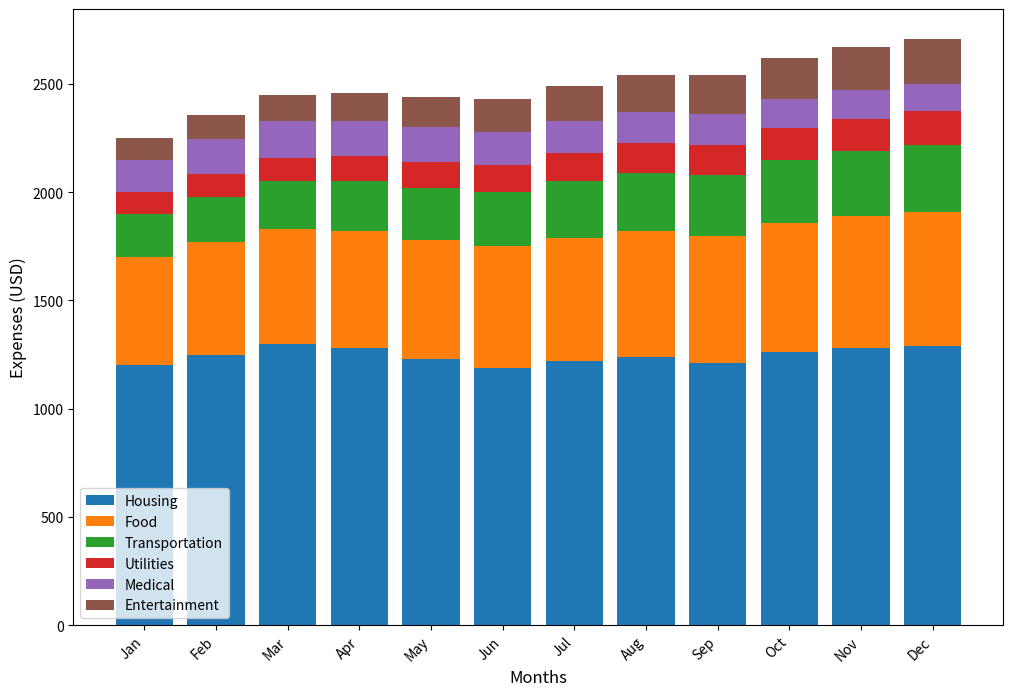

Recreate this plot in Python.
import matplotlib.pyplot as plt
import numpy as np

months = ['Jan', 'Feb', 'Mar', 'Apr', 'May', 'Jun', 'Jul', 'Aug', 'Sep', 'Oct', 'Nov', 'Dec']
categories = ['Housing', 'Food', 'Transportation', 'Utilities', 'Medical', 'Entertainment']

expenses_data = np.array([
    [1200, 1250, 1300, 1280, 1230, 1190, 1220, 1240, 1210, 1260, 1280, 1290],
    [500, 520, 530, 540, 550, 560, 570, 580, 590, 600, 610, 620],
    [200, 210, 220, 230, 240, 250, 260, 270, 280, 290, 300, 310],
    [100, 105, 110, 115, 120, 125, 130, 135, 140, 145, 150, 155],
    [150, 160, 170, 165, 160, 155, 150, 145, 140, 135, 130, 125],
    [100, 110, 120, 130, 140, 150, 160, 170, 180, 190, 200, 210]
])

colors = ['#1f77b4', '#ff7f0e', '#2ca02c', '#d62728', '#9467bd', '#8c564b']

fig, ax = plt.subplots(figsize=(12, 8))

index = np.arange(len(months))
bottom = np.zeros(len(months))

for i in range(len(categories)):
    ax.bar(index, expenses_data[i], bottom=bottom, color=colors[i], label=categories[i])
    bottom += expenses_data[i]

ax.set_xlabel('Months', fontsize=12)
ax.set_ylabel('Expenses (USD)', fontsize=12)
ax.set_xticks(index)
ax.set_xticklabels(months, rotation=45, ha='right')

ax.legend()

plt.show()
